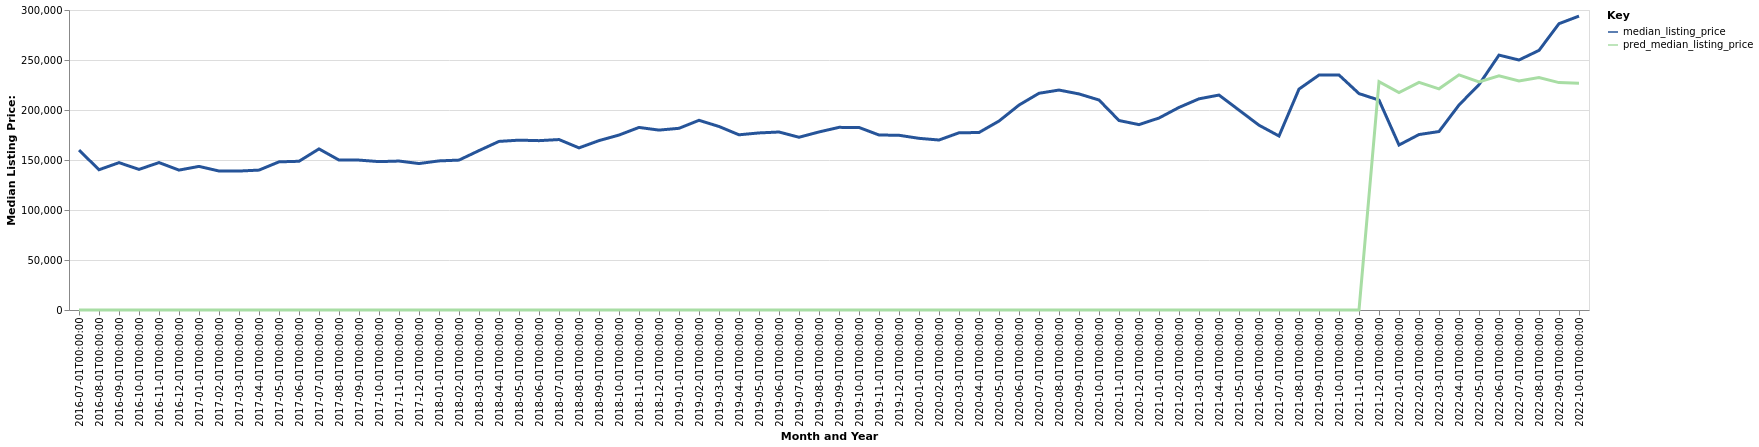

Values plotted in this chart, from the file beside it:
date, time_idx, median_listing_price, thirty_year_interest_rate_five, month, county_name, active_listing_count, pred_median_listing_price, month_year
2016-07-01, 0, 159975, 3.72, 7, LaGrange, GA-AL, 585.0, 0, Jul-2016
2016-08-01, 1, 140251, 3.73, 8, LaGrange, GA-AL, 463.0, 0, Aug-2016
2016-09-01, 2, 147350, 3.66, 9, LaGrange, GA-AL, 447.0, 0, Sep-2016
2016-10-01, 3, 140602, 3.64, 10, LaGrange, GA-AL, 457.0, 0, Oct-2016
2016-11-01, 4, 147425, 3.66, 11, LaGrange, GA-AL, 470.0, 0, Nov-2016
2016-12-01, 5, 139900, 3.48, 12, LaGrange, GA-AL, 467.0, 0, Dec-2016
2017-01-01, 6, 143613, 3.45, 1, LaGrange, GA-AL, 431.0, 0, Jan-2017
2017-02-01, 7, 139000, 3.5, 2, LaGrange, GA-AL, 452.0, 0, Feb-2017
2017-03-01, 8, 138950, 3.52, 3, LaGrange, GA-AL, 442.0, 0, Mar-2017
2017-04-01, 9, 139900, 4.03, 4, LaGrange, GA-AL, 438.0, 0, Apr-2017
2017-05-01, 10, 148150, 4.32, 5, LaGrange, GA-AL, 433.0, 0, May-2017
2017-06-01, 11, 148725, 4.2, 6, LaGrange, GA-AL, 439.0, 0, Jun-2017
2017-07-01, 12, 161100, 4.19, 7, LaGrange, GA-AL, 438.0, 0, Jul-2017
2017-08-01, 13, 149950, 4.3, 8, LaGrange, GA-AL, 454.0, 0, Aug-2017
2017-09-01, 14, 149900, 4.1, 9, LaGrange, GA-AL, 445.0, 0, Sep-2017
2017-10-01, 15, 148375, 4.05, 10, LaGrange, GA-AL, 430.0, 0, Oct-2017
2017-11-01, 16, 148950, 3.94, 11, LaGrange, GA-AL, 429.0, 0, Nov-2017
2017-12-01, 17, 146450, 4.03, 12, LaGrange, GA-AL, 397.0, 0, Dec-2017
2018-01-01, 18, 149100, 3.93, 1, LaGrange, GA-AL, 361.0, 0, Jan-2018
2018-02-01, 19, 149900, 3.83, 2, LaGrange, GA-AL, 346.0, 0, Feb-2018
2018-03-01, 20, 159400, 3.94, 3, LaGrange, GA-AL, 350.0, 0, Mar-2018
2018-04-01, 21, 168600, 3.95, 4, LaGrange, GA-AL, 381.0, 0, Apr-2018
2018-05-01, 22, 169850, 3.99, 5, LaGrange, GA-AL, 379.0, 0, May-2018
2018-06-01, 23, 169350, 4.15, 6, LaGrange, GA-AL, 388.0, 0, Jun-2018
2018-07-01, 24, 170450, 4.4, 7, LaGrange, GA-AL, 424.0, 0, Jul-2018
2018-08-01, 25, 162125, 4.46, 8, LaGrange, GA-AL, 421.0, 0, Aug-2018
2018-09-01, 26, 169400, 4.58, 9, LaGrange, GA-AL, 430.0, 0, Sep-2018
2018-10-01, 27, 174950, 4.66, 10, LaGrange, GA-AL, 431.0, 0, Oct-2018
2018-11-01, 28, 182575, 4.62, 11, LaGrange, GA-AL, 431.0, 0, Nov-2018
2018-12-01, 29, 179900, 4.54, 12, LaGrange, GA-AL, 422.0, 0, Dec-2018
2019-01-01, 30, 181700, 4.6, 1, LaGrange, GA-AL, 393.0, 0, Jan-2019
2019-02-01, 31, 189700, 4.72, 2, LaGrange, GA-AL, 378.0, 0, Feb-2019
2019-03-01, 32, 183514, 4.9, 3, LaGrange, GA-AL, 383.0, 0, Mar-2019
2019-04-01, 33, 175200, 4.94, 4, LaGrange, GA-AL, 396.0, 0, Apr-2019
2019-05-01, 34, 177075, 4.75, 5, LaGrange, GA-AL, 405.0, 0, May-2019
2019-06-01, 35, 178000, 4.51, 6, LaGrange, GA-AL, 416.0, 0, Jun-2019
2019-07-01, 36, 172750, 4.41, 7, LaGrange, GA-AL, 420.0, 0, Jul-2019
2019-08-01, 37, 178054, 4.41, 8, LaGrange, GA-AL, 409.0, 0, Aug-2019
2019-09-01, 38, 182636, 4.2, 9, LaGrange, GA-AL, 400.0, 0, Sep-2019
2019-10-01, 39, 182541, 4.14, 10, LaGrange, GA-AL, 391.0, 0, Oct-2019
2019-11-01, 40, 175000, 3.84, 11, LaGrange, GA-AL, 378.0, 0, Nov-2019
2019-12-01, 41, 174725, 3.81, 12, LaGrange, GA-AL, 379.0, 0, Dec-2019
2020-01-01, 42, 171675, 3.75, 1, LaGrange, GA-AL, 363.0, 0, Jan-2020
2020-02-01, 43, 169985, 3.73, 2, LaGrange, GA-AL, 358.0, 0, Feb-2020
2020-03-01, 44, 177200, 3.78, 3, LaGrange, GA-AL, 331.0, 0, Mar-2020
2020-04-01, 45, 177495, 3.75, 4, LaGrange, GA-AL, 327.0, 0, Apr-2020
2020-05-01, 46, 188950, 3.74, 5, LaGrange, GA-AL, 299.0, 0, May-2020
2020-06-01, 47, 204926, 3.72, 6, LaGrange, GA-AL, 270.0, 0, Jun-2020
2020-07-01, 48, 216725, 3.49, 7, LaGrange, GA-AL, 245.0, 0, Jul-2020
2020-08-01, 49, 219950, 3.65, 8, LaGrange, GA-AL, 222.0, 0, Aug-2020
2020-09-01, 50, 216075, 3.33, 9, LaGrange, GA-AL, 203.0, 0, Sep-2020
2020-10-01, 51, 210000, 3.28, 10, LaGrange, GA-AL, 193.0, 0, Oct-2020
2020-11-01, 52, 189490, 3.21, 11, LaGrange, GA-AL, 187.0, 0, Nov-2020
2020-12-01, 53, 185368, 3.07, 12, LaGrange, GA-AL, 199.0, 0, Dec-2020
2021-01-01, 54, 191990, 2.99, 1, LaGrange, GA-AL, 182.0, 0, Jan-2021
2021-02-01, 55, 202573, 2.93, 2, LaGrange, GA-AL, 148.0, 0, Feb-2021
2021-03-01, 56, 211175, 2.88, 3, LaGrange, GA-AL, 131.0, 0, Mar-2021
2021-04-01, 57, 214950, 2.84, 4, LaGrange, GA-AL, 132.0, 0, Apr-2021
2021-05-01, 58, 199900, 2.71, 5, LaGrange, GA-AL, 115.0, 0, May-2021
2021-06-01, 59, 184796, 2.79, 6, LaGrange, GA-AL, 113.0, 0, Jun-2021
... 16 more rows
